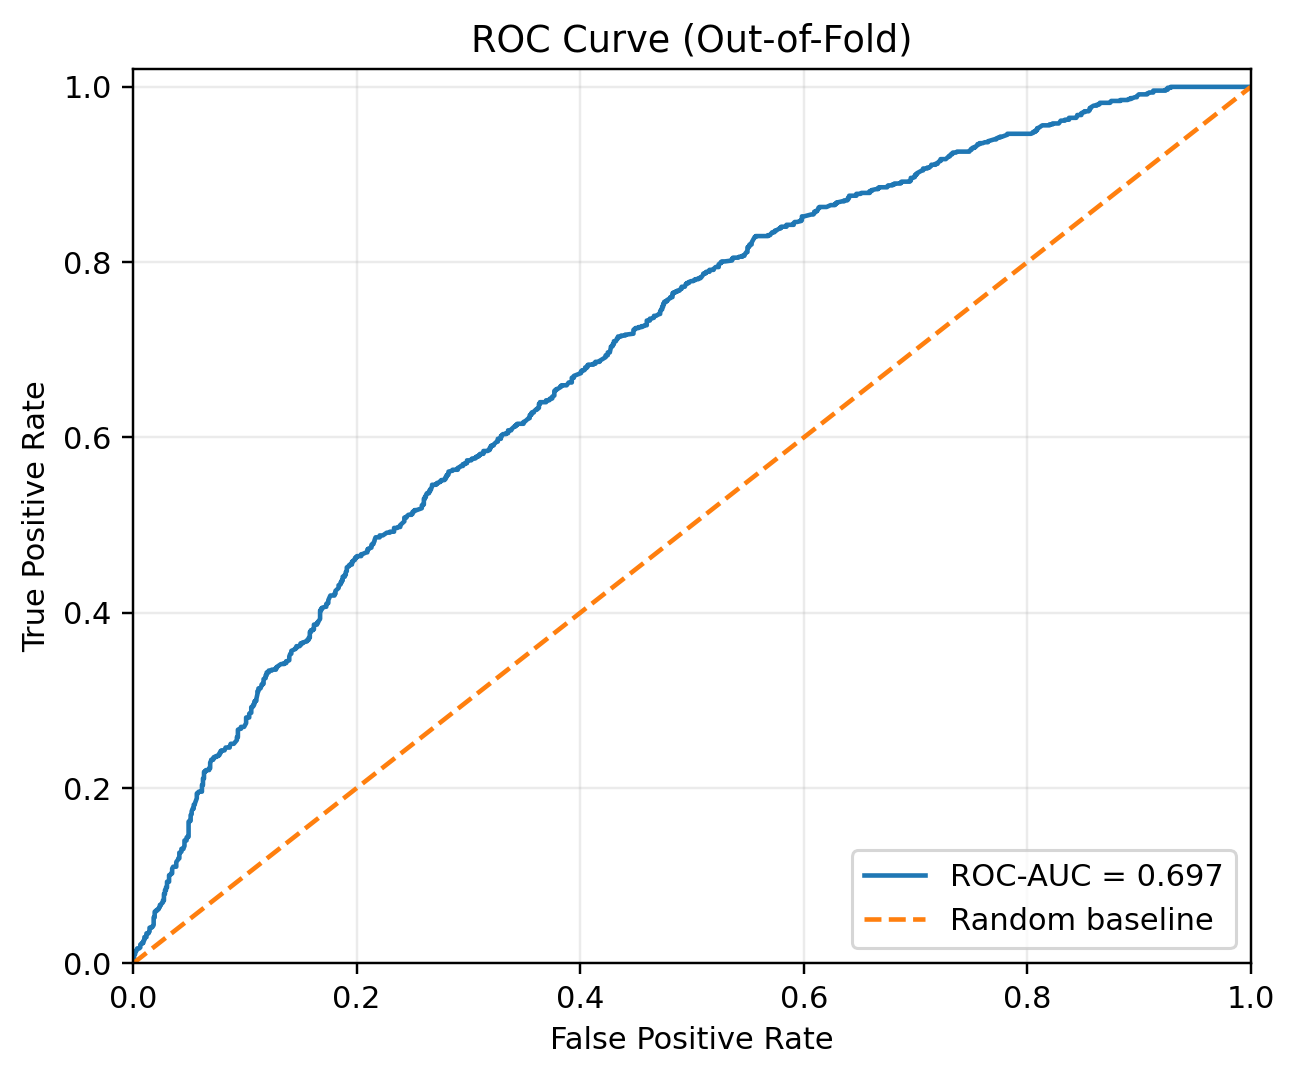

Source data for this figure (header and first rows):
fpr, tpr
0.0, 0.0
0.0, 0.001071
0.0, 0.006424
0.0009191, 0.006424
0.0009191, 0.01071
0.001838, 0.01071
0.001838, 0.01392
0.002757, 0.01392
0.002757, 0.01499
0.003676, 0.01606
0.003676, 0.01713
0.005515, 0.01713
0.006434, 0.0182
0.006434, 0.02141
0.007353, 0.02248
0.008272, 0.02248
0.008272, 0.02355
0.009191, 0.02355
0.009191, 0.0257
0.01011, 0.02677
0.01011, 0.02891
0.01011, 0.02998
0.01195, 0.02998
0.01195, 0.03105
0.01195, 0.03319
0.01195, 0.03426
0.01379, 0.03426
0.01379, 0.03533
0.01471, 0.0364
0.01471, 0.04069
0.01654, 0.04069
0.01654, 0.04176
0.01746, 0.04176
0.01838, 0.0439
0.01838, 0.04711
0.01838, 0.04925
0.01838, 0.05246
0.0193, 0.05246
0.0193, 0.0546
0.0193, 0.05567
0.0193, 0.05889
0.02022, 0.05889
0.02022, 0.05996
0.02114, 0.05996
0.02114, 0.06103
0.02206, 0.06103
0.02298, 0.0621
0.02298, 0.06317
0.0239, 0.06424
0.0239, 0.06638
0.02482, 0.06638
0.02482, 0.06745
0.02665, 0.06959
0.02665, 0.07173
0.02757, 0.07173
0.02757, 0.07923
0.02849, 0.07923
0.02849, 0.08244
0.02849, 0.08351
0.02941, 0.08351
... 820 more rows
